5-way image classification set "dataset" from GitHub (sinchana1408/Tomato_maturity_detection_and_Harvest_RecommendationSystem); label vocabulary: breaker, green, pink, red, turner.

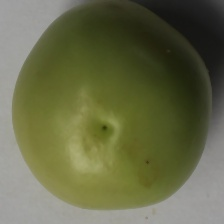
Label: green

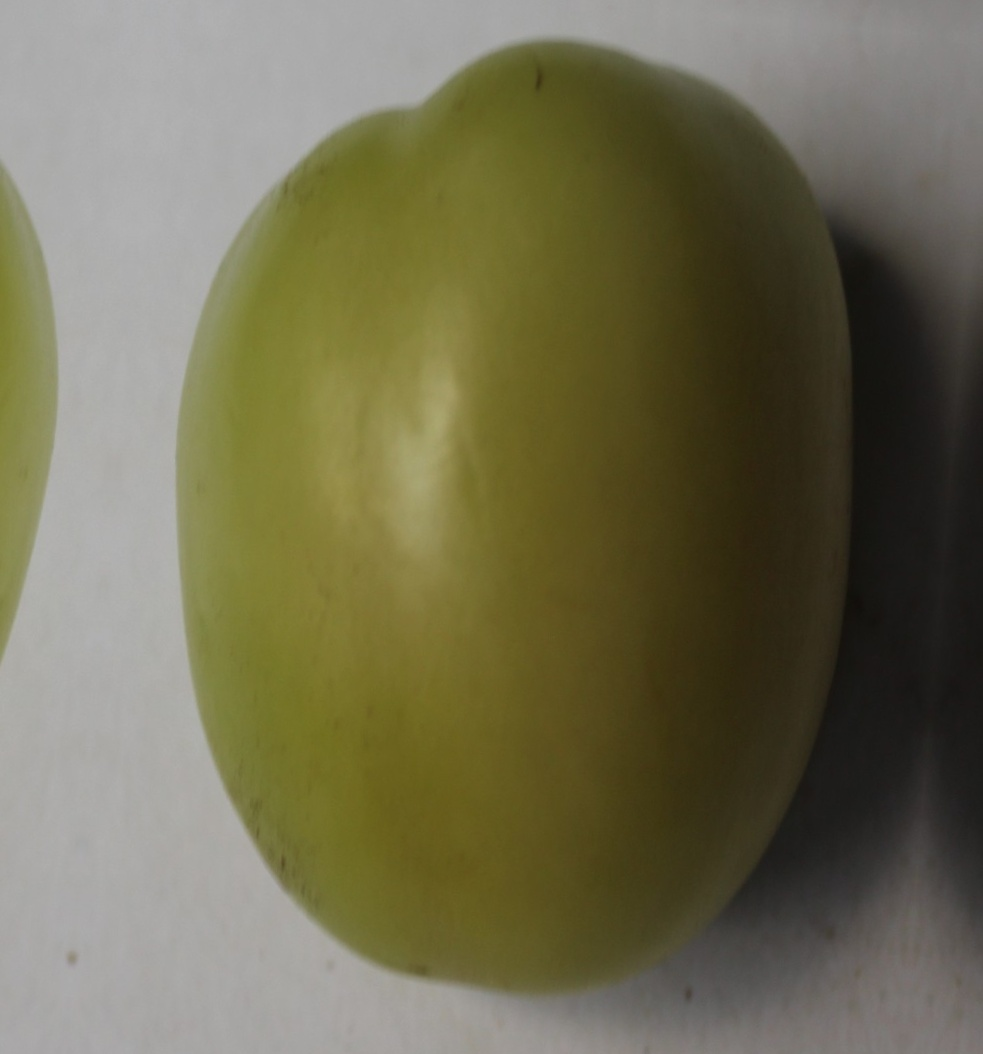
Label: breaker

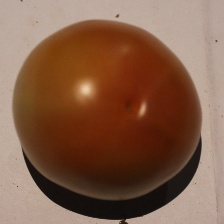
Label: pink

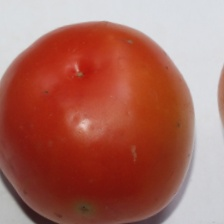
Label: red

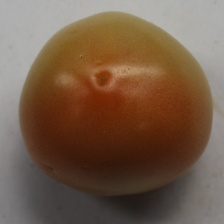
Label: turner

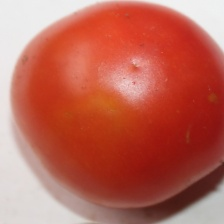
Label: red
